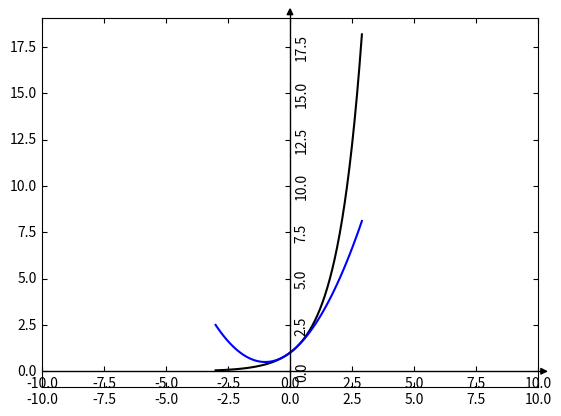

Recreate this plot in Python.
# -*- coding: utf-8 -*-
import matplotlib.pyplot as plt  #导入matplotlib库
import numpy as np  #导入numpy库
import mpl_toolkits.axisartist as axisartist
from sympy.plotting import *
from sympy import plot_implicit,Eq,And,Or
from sympy import symbols
from sympy import diff
from sympy.functions import log,sin,exp,sqrt,ln,factorial
import math as mt

def get_n_degree_taylor(n):
    x=symbols("x")
    y=exp(x)
    a=0.0
    sum = y.evalf(subs={"x":a})
    pre_y = y
    if n == 0:
        return y
    else:
        for i in range(1,n+1):
                dif_x = diff(pre_y,x)
                sum += dif_x.evalf(subs={"x":a}) * (x-a)**i/factorial(i)
                pre_y = dif_x
    return sum 

#创建画布
fig = plt.figure()
#使用axisartist.Subplot方法创建一个绘图区对象ax
ax = axisartist.Subplot(fig, 111)
#将绘图区对象添加到画布中
fig.add_axes(ax)
#通过set_axisline_style方法设置绘图区的底部及左侧坐标轴样式
#"-|>"代表实心箭头："->"代表空心箭头

ax.axis["x"] = ax.new_floating_axis(0,0)
ax.axis["x"].set_axisline_style("-|>", size = 1.0)
#添加y坐标轴，且加上箭头
ax.axis["y"] = ax.new_floating_axis(1,0)
ax.axis["y"].set_axisline_style("-|>", size = 1.0)


#生成x步长为0.1的列表数据
x = np.arange(-3,3,0.1)
y = np.exp(x)
#y=np.power(x,0.5)
#设置x、y坐标轴的范围
plt.xlim(-10,10)
# plt.ylim(-0.2, 1)
#绘制图形
plt.plot(x,y, c='k')
f_n = get_n_degree_taylor(2)
print(f_n)
y_n = [f_n.evalf(subs={"x":x_i}) for x_i in x]
# y1=np.power(x,1)
plt.plot(x,y_n, c='b')

# y2=np.power(x,2)
# plt.plot(x,y2, c='k')
# plt.text(8.0,np.power(8.0,0.5) , r'$y=x^{0.5}$',verticalalignment="baseline",horizontalalignment="right",fontsize=8)
# plt.text(4.0, 4.0, r'$y=x$',fontsize=8)
# plt.text(4.0,np.power(4.0,2), r'$y=x^2$', fontsize=8)
# plt.title(r'$x^{\mu},\mu = 0.5 \quad 1 \quad 2 $', fontsize=20)

plt.show()
